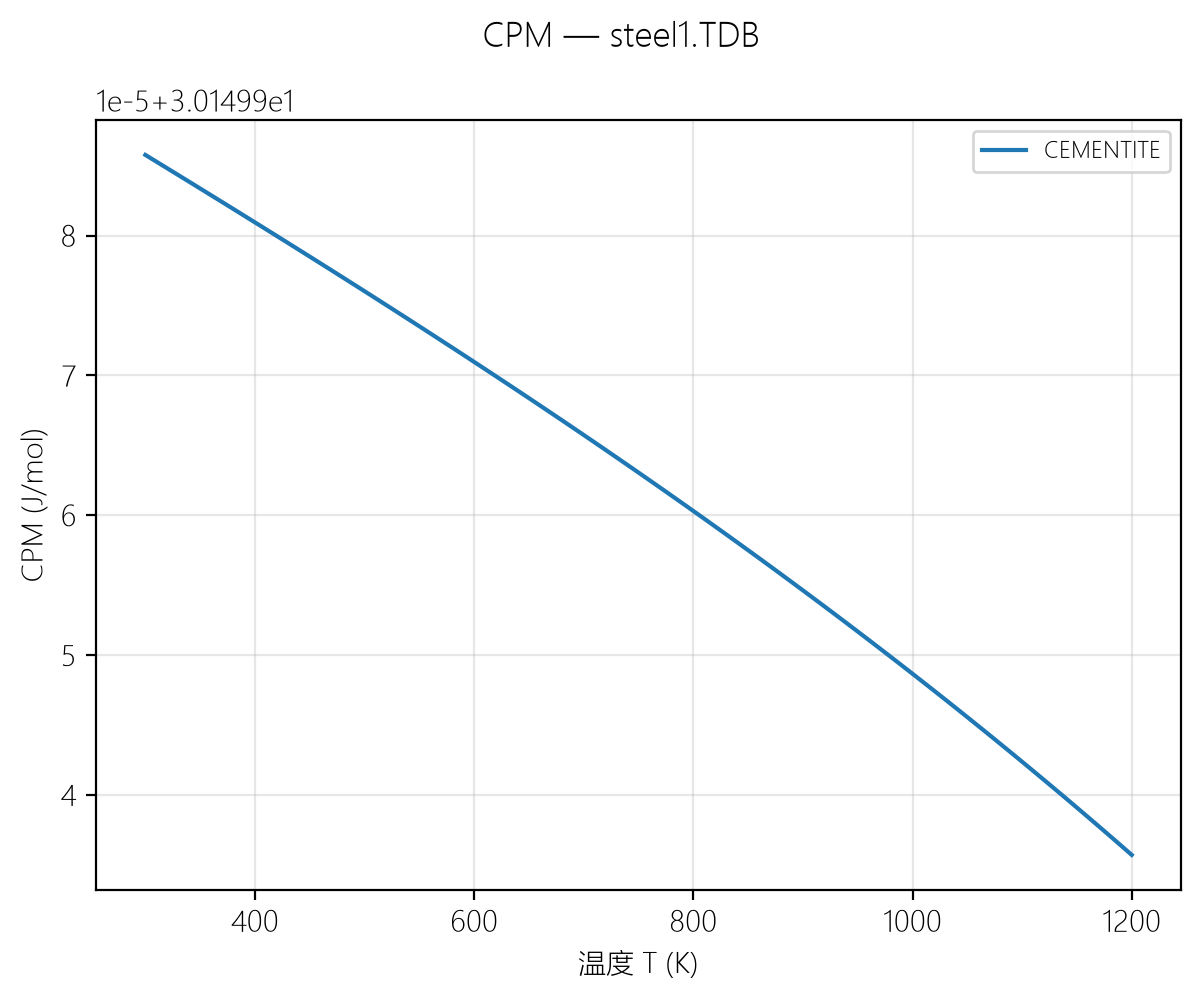

The table this chart was drawn from, first rows:
温度 T (K), CEMENTITE
300, 30.15
310, 30.15
320, 30.15
330, 30.15
340, 30.15
350, 30.15
360, 30.15
370, 30.15
380, 30.15
390, 30.15
400, 30.15
410, 30.15
420, 30.15
430, 30.15
440, 30.15
450, 30.15
460, 30.15
470, 30.15
480, 30.15
490, 30.15
500, 30.15
510, 30.15
520, 30.15
530, 30.15
540, 30.15
550, 30.15
560, 30.15
570, 30.15
580, 30.15
590, 30.15
600, 30.15
610, 30.15
620, 30.15
630, 30.15
640, 30.15
650, 30.15
660, 30.15
670, 30.15
680, 30.15
690, 30.15
700, 30.15
710, 30.15
720, 30.15
730, 30.15
740, 30.15
750, 30.15
760, 30.15
770, 30.15
780, 30.15
790, 30.15
800, 30.15
810, 30.15
820, 30.15
830, 30.15
840, 30.15
850, 30.15
860, 30.15
870, 30.15
880, 30.15
890, 30.15
... 31 more rows
